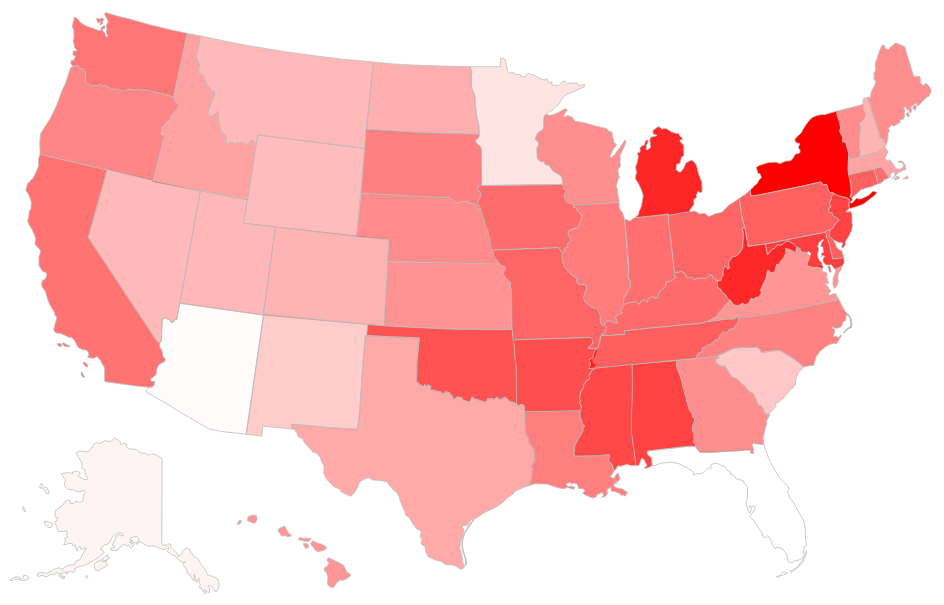
D3 v2 page, settled after 480 driven frames (8 s of simulated time); the page loaded 1 data file(s).


		$(function() {
			$( "#slider" ).slider({
				value: 2009 ,
				min: 1999,
				max: 2009,
				slide: function( event, ui ) {
					$( "#year" ).val( ui.value );
				}
			});
			$( "#slider" ).bind( "slidechange", function( event, ui ) {
				$( "#year" ).val( ui.value );
				update();
			});
			$( "#slider" ).bind( "slide", function( event, ui ) {
				$( "#year" ).val( ui.value );
				update();
			});
			$( "#year" ).val( $( "#slider" ).slider( "value" ) );
		});
		
// ── js/barchart.js
/*function updateChart() {
	var t = 1297110663, // start time (seconds since epoch)
	    v = 70, // start value (subscribers)
	    data = d3.range(10).map(next); // starting dataset
	
	function next() {
	  return {
	    time: ++t,
	    value: v = ~~Math.max(10, Math.min(90, v + 10 * (Math.random() - .5)))
	  };
	}
	
//	setInterval(function() {
//	  data.shift();
//	  data.push(next());
//	  redraw();
//	}, 1500);
	
	var w = 20,
	    h = 80;
	
	var x = d3.scale.linear()
	    .domain([0, 1])
	    .range([0, w]);
	
	var y = d3.scale.linear()
		.domain([0, 100])
		.rangeRound([0, h]);
	
	var chart = d3.select("body").append("svg")
	    .attr("class", "chart")
	    .attr("width", w * data.length - 1)
	    .attr("height", h);
	
	chart.selectAll("rect")
		.data(data)
		.enter().append("rect")
		.attr("x", function(d, i) { return x(i) - .5; })
		.attr("y", function(d) { return h - y(d.value) - .5; })
		.attr("width", w)
		.attr("height", function(d) { return y(d.value); });
	
	chart.append("line")
		.attr("x1", 0)
		.attr("x2", w * data.length)
		.attr("y1", h - .5)
	 	.attr("y2", h - .5)
		.style("stroke", "#ccc");
	
	// chart.on("mouseover",
	// 	function donow() {
	// 		redrawChart();
	// 	}
	// );
	
	chart.on("mouseover",
		function redrawChart() {
			data.shift();
			data.push(next());
			// Update…
			chart.selectAll("rect")
				.data(data)
				.transition()
				.attr("y", function(d) { return h - y(d.value) - .5; })
				.attr("height", function(d) { return y(d.value); }
			);
		}
	);
	
}*/
// ── js/map.js
function timeUpdate()
{
	var t=setTimeout("update()",500);
}


function update()
{
	var states = filter(gblStates);
    
	var i = 0;
	var maxPopulation = 0.0;
	var maxDeaths = 0.0;
	var maxRate = 0.0;
	var minRate = 10000.0;
	
	for(i = 0;i<states.length;i++)
	{
		var currentVal = states[i].Population;
		if(maxPopulation < currentVal) {
			maxPopulation = currentVal;
		}
		
		var currentDeaths = states[i].Deaths;
		if(maxDeaths < currentDeaths) {
			maxDeaths = currentDeaths;
		}
		
		var currentRate = states[i]['Crude Rate'];
		if(maxRate < currentRate) {
			maxRate = currentRate;
		}
		if(minRate > currentRate) {
			minRate = currentRate;
		}
	}
	
	d3.selectAll("path") <!--selects all the SVG paths for the states-->
	  .data(states)
	  .style("stroke","silver")
	  .style("stroke-opacity","0.8")
	  .style("fill", "red")
	  .style("fill-opacity",
		function(d,i) {  <!-- color state depending on population of each state -->
			var pathId = d3.select(this).attr("id");
			if (maxPopulation == 0)
				return 0;
			if (abbrev[d.State] == pathId)
				// return (d.Population/maxPopulation + .02);
				// return (d.Deaths/maxDeaths);
				return ((d['Crude Rate']-minRate)/(maxRate-minRate));
			else
				return 1.0
		})
	  
	  .on("mouseover",
		function(d,i) {
			d3.select("body")
				.select("dod")
				.html( "<b>"+d.State+"</b><br/>"+
					"<b>Gender</b> : "+d.Gender+"<br/>"+
					"<b>Ages</b> : "+d.AgeGroup+"<br/>"+
					"<b>Race</b> : "+d.Race+"<br/>"+ 
					"<b>Population</b> : "+d.Population+"<br/>"+
					"<b>Year</b> : "+d.Year+"<br/>"+
					"<br/>"+
					"<b>Deaths</b> : "+d.Deaths+"<br/>"+
					"<b>Crude Rate</b> : "+d['Crude Rate'].toFixed(2)+"<br/>"
					);
			
			// Build scales for bar charts
			var x = d3.scale.linear()
					.domain([0, d3.max(d.YearlyStats, function(k, l) { return k.Deaths })])
					.range([0, 200]);

			var y = d3.scale.ordinal()
					.domain(['1999', '2000', '2001', '2002', '2003', '2004', '2005', '2006', '2007', '2008', '2009'])
					.rangeBands([0, 220]);

			// Show bar graph of state data by year
			var barChart = d3.select("body")
							 .select("grph")
							 .append("svg")
							 .attr("class", "chart")
							 .attr("width", 240)
							 .attr("height", 240)
							 .append("g")
							 .attr("transform", "translate(10,15)");

			barChart.selectAll("line")
				.data(x.ticks(10))
				.enter().append("line")
				.attr("x1", x)
				.attr("x2", x)
				.attr("y1", 0)
				.attr("y2", 220)
				.style("stroke", "#ccc");

			barChart.selectAll("rect")
					.data(d.YearlyStats)
					.enter()
					.append("rect")
					.attr("y", function(d) { return y(d.Year) })
					.attr("width", function(d) { return x(d.Deaths) })
					.attr("height", y.rangeBand());

			var enter = barChart.selectAll("text")
					.data(d.YearlyStats)
					.enter();

			enter.append("text")
				.attr("x", 5)
				.attr("y", function (d) { return y(d.Year) + y.rangeBand() / 2; })
				.attr("dy", ".35em")
				.attr("text-anchor", "start")
				.style("fill", "white")
				.style("font-family", "sans-serif")
				.style("font-size", "10px")
				.text(function(d) { return d.Year });  

			enter.append("text")
				.attr("x", function(d) { return x(d.Deaths) })
				.attr("y", function (d) { return y(d.Year) + y.rangeBand() / 2; })
				.attr("dx", -3)
				.attr("dy", ".35em")
				.attr("text-anchor", "end")
				.style("fill", "white")
				.style("font-family", "sans-serif")
				.style("font-size", "10px")
				.text(function(d) { return d.Deaths });

			barChart.selectAll(".rule")
				.data(x.ticks(2))
				.enter()
				.append("text")
				.attr("class", "rule")
				.attr("x", x)
				.attr("y", 0)
				.attr("dy", -3)
				.attr("text-anchor", "middle")
				.style("font-family", "sans-serif")
				.style("font-size", "10px")
				.text(String);
				
		}
	  )
	
	  .on("mouseout",
		function(d,i) {
			d3.select("body")
				.select("dod")
				.html("Heart disease is the #1 cause of death in the United States. This data collected by the CDC is available to explore using this interactive tool.<br/><br/>The states are ranked in the order of least to most heart disease cases.<br/><br/>We invite you to educate yourself using the filtering options above the map.<br/><br/>Together, lets understand the state of our country's health is in and make strides to lower these numbers!");
				// .html( "State : Hover over a State.<br/>"+
				// 					"Gender : --<br/>"+
				// 					"Ages : --<br/>"+
				// 					"Race : --<br/>"+ 
				// 					"Population : --<br/>"+
				// 					"Death : --<br/>"+
				// 					"Crude Rate : --<br/>"+
				// 					"Year : --<br/>");
				
		});
		
		// .on("mouseclick",
		// function(d,i) {
		// 	d3.select("body").select("dod").style("fill", "red");
		// });
	
//	alert('map updated');
}
// ── js/mapData.js
var gblStates;
var abbrev = {
    Alabama            : 'AL',
    Alaska            : 'AK',
    Arizona            : 'AZ',
    Arkansas        : 'AR',
    California        : 'CA',
    Colorado        : 'CO',
    Connecticut     : 'CT',
    Delaware        : 'DE',
    Florida            : 'FL',
    Georgia            : 'GA',
    Hawaii            : 'HI',
    Idaho            : 'ID',
    Illinois        : 'IL',
    Indiana            : 'IN',
    Iowa            : 'IA',
    Kansas            : 'KS',
    Kentucky        : 'KY',
    Louisiana        : 'LA',
    Maine            : 'ME',
    Maryland        : 'MD',
    Massachusetts    : 'MA',
    Michigan        : 'MI-',
    Minnesota        : 'MN',
    Mississippi        : 'MS',
    Missouri        : 'MO',
    Montana            : 'MT',
    Nebraska        : 'NE',
    Nevada            : 'NV',
    'New Hampshire'    : 'NH',
    'New Jersey'    : 'NJ',
    'New Mexico'        : 'NM',
    'New York'       : 'NY',
    'North Carolina'    : 'NC',
    'North Dakota'    : 'ND',
    Ohio            : 'OH',
    Oklahoma        : 'OK',
    Oregon            : 'OR',
    Pennsylvania    : 'PA',
    'Rhode Island'    : 'RI',
    'South Carolina'    : 'SC',
    'South Dakota'    : 'SD',
    Tennessee        : 'TN',
    Texas            : 'TX',
    Utah            : 'UT',
    Vermont            : 'VT',
    Virginia        : 'VA',
    Washington        : 'WA',
    'West Virginia'    : 'WV',
    Wisconsin        : 'WI',
    Wyoming            : 'WY'
	};

d3.csv("smallData_OLD.csv",
	function(states) <!--method specifying datasource and action -->
	{
		gblStates = states;
//		alert('states loaded');
	}
)

 //Chooses the appropriate states based on the options selected from the  filters 
function filter(states) {
	// Get the combo box for the gender
	var genderCbx = document.getElementById("gender");

	// Gender
	var gender = genderCbx.options[genderCbx.selectedIndex].value;
	
	// Get the combo box for the race
	var raceCbx = document.getElementById("race");
	
	// Race
	var race = raceCbx.options[raceCbx.selectedIndex].value;
	
	// Get the combo box for the age group
	var ageCbx = document.getElementById("age_group");
	
	// Age Group
	var age = ageCbx.options[ageCbx.selectedIndex].value;

	// Get the combo box for the year
	//var yearCbx = document.getElementById("year");
	
	// Year
	//var year = yearCbx.options[yearCbx.selectedIndex].value;
	var year = $( "#slider" ).slider( "value" );

	function isValidState(line)
	{
		return (abbrev[line.State] != undefined);
	}
	
	function isValidGender(line)
	{
		return (gender == "All" || gender == line.Gender);
	}
	
	function isValidRace(line)
	{
		return (race == "All" || race == line.Race);
	}
	
	function isValidAgeGroup(line)
	{
		return (age == "All" || age == line["Ten-Year Age Groups"]);
	}
	
	function isValidYear(line)
	{
		return (year == "" || year == line.Year);
	}
	
	function isValidPopulation(line)
	{
		return (line.Population != "Not Applicable" && line.Population != "Suppressed");
	}
	
	
	function isValidDeath(line)
	{
		return (death = line["Deaths"]);
	
	}
	
	function aggregate(state,stateArray)
	{
		var state = {State: state, 
					 Population: 0,
					 Deaths: 0,
					 'Crude Rate' : 0.0};

		// Add filter-dependent options
		state.Gender = (gender == "")? "All" : gender;
		state.Race = (race == "")? "All" : race;
		state.AgeGroup = (age == "")? "All" : age;
		state.Year = (year == "")? "All" : year;

		for (i = 0; i < stateArray.length; i++)
		{
			state.Population += parseInt(stateArray[i].Population);
			state.Deaths += parseInt(stateArray[i].Deaths);
			state['Crude Rate'] += parseFloat(stateArray[i]['Crude Rate']);
		}
		
		return state;
	}
	
	var statesData = {};
	
	for (var i in states)
	{
		if (isValidState(states[i]))
		{
			if (!statesData[states[i].State])
			{
				statesData[states[i].State] = [];
			}
		
			var filteredStatesArray = statesData[states[i].State];
		
			if (isValidGender(states[i]) 
				&& isValidRace(states[i]) 
				&& isValidAgeGroup(states[i]) 
				&& isValidYear(states[i])
				&& isValidPopulation(states[i]))
			{
				filteredStatesArray.push(states[i]);
			}
		}
	}
	
	var filteredStates = [];
	for (var i in statesData)
	{
		filteredStates.push(aggregate(i,statesData[i]));
	}
	
	filteredStates.sort(function (a, b) { if (a.State < b.State) return -1; 
											if (a.State > b.State) return 1; 
												return 0; });
	return filteredStates;
}


### data: smallData_OLD.csv, 1130045 bytes — head not shown